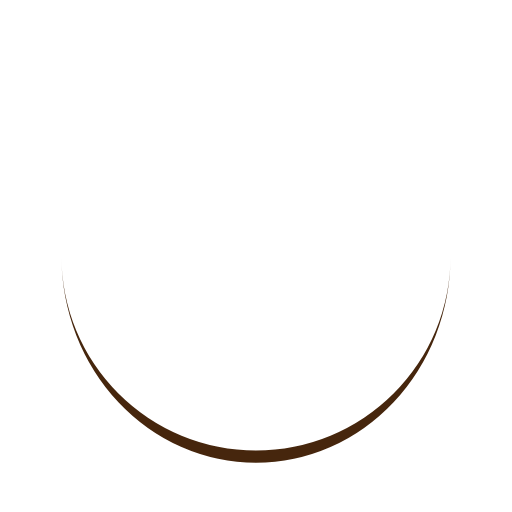
t = 0.00 s
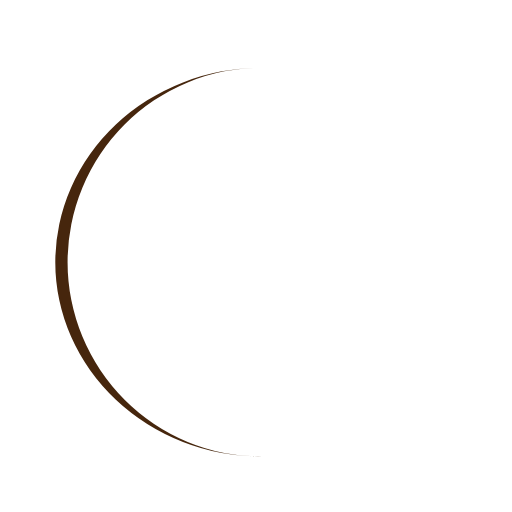
t = 0.25 s
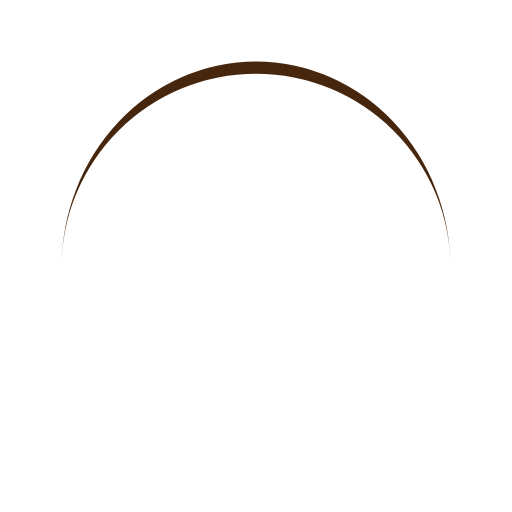
t = 0.50 s
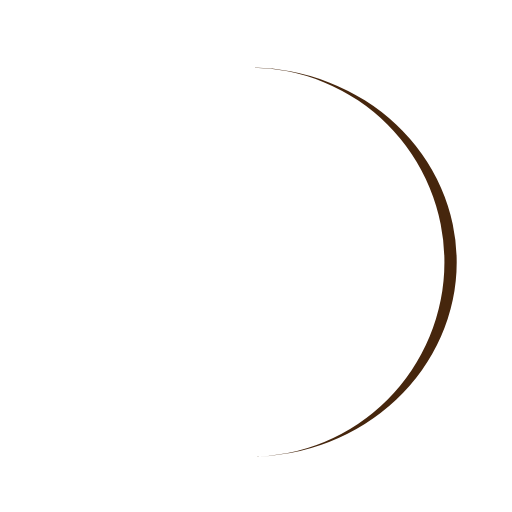
t = 0.75 s

The animated SVG that drew these frames (rendered in a browser with its animation timeline set to each time). Animation: 1 SMIL element (animateTransform=1); one cycle of 1.00 s, repeats indefinitely.

<?xml version="1.0" encoding="utf-8"?>
<svg xmlns="http://www.w3.org/2000/svg" xmlns:xlink="http://www.w3.org/1999/xlink" style="margin: auto; background: none; display: block; shape-rendering: auto;" width="200px" height="200px" viewBox="0 0 100 100" preserveAspectRatio="xMidYMid">
<path d="M12 50A38 38 0 0 0 88 50A38 40.4 0 0 1 12 50" fill="#46260d" stroke="none">
  <animateTransform attributeName="transform" type="rotate" dur="1s" repeatCount="indefinite" keyTimes="0;1" values="0 50 51.2;360 50 51.2"></animateTransform>
</path>
<!-- [ldio] generated by https://loading.io/ --></svg>
